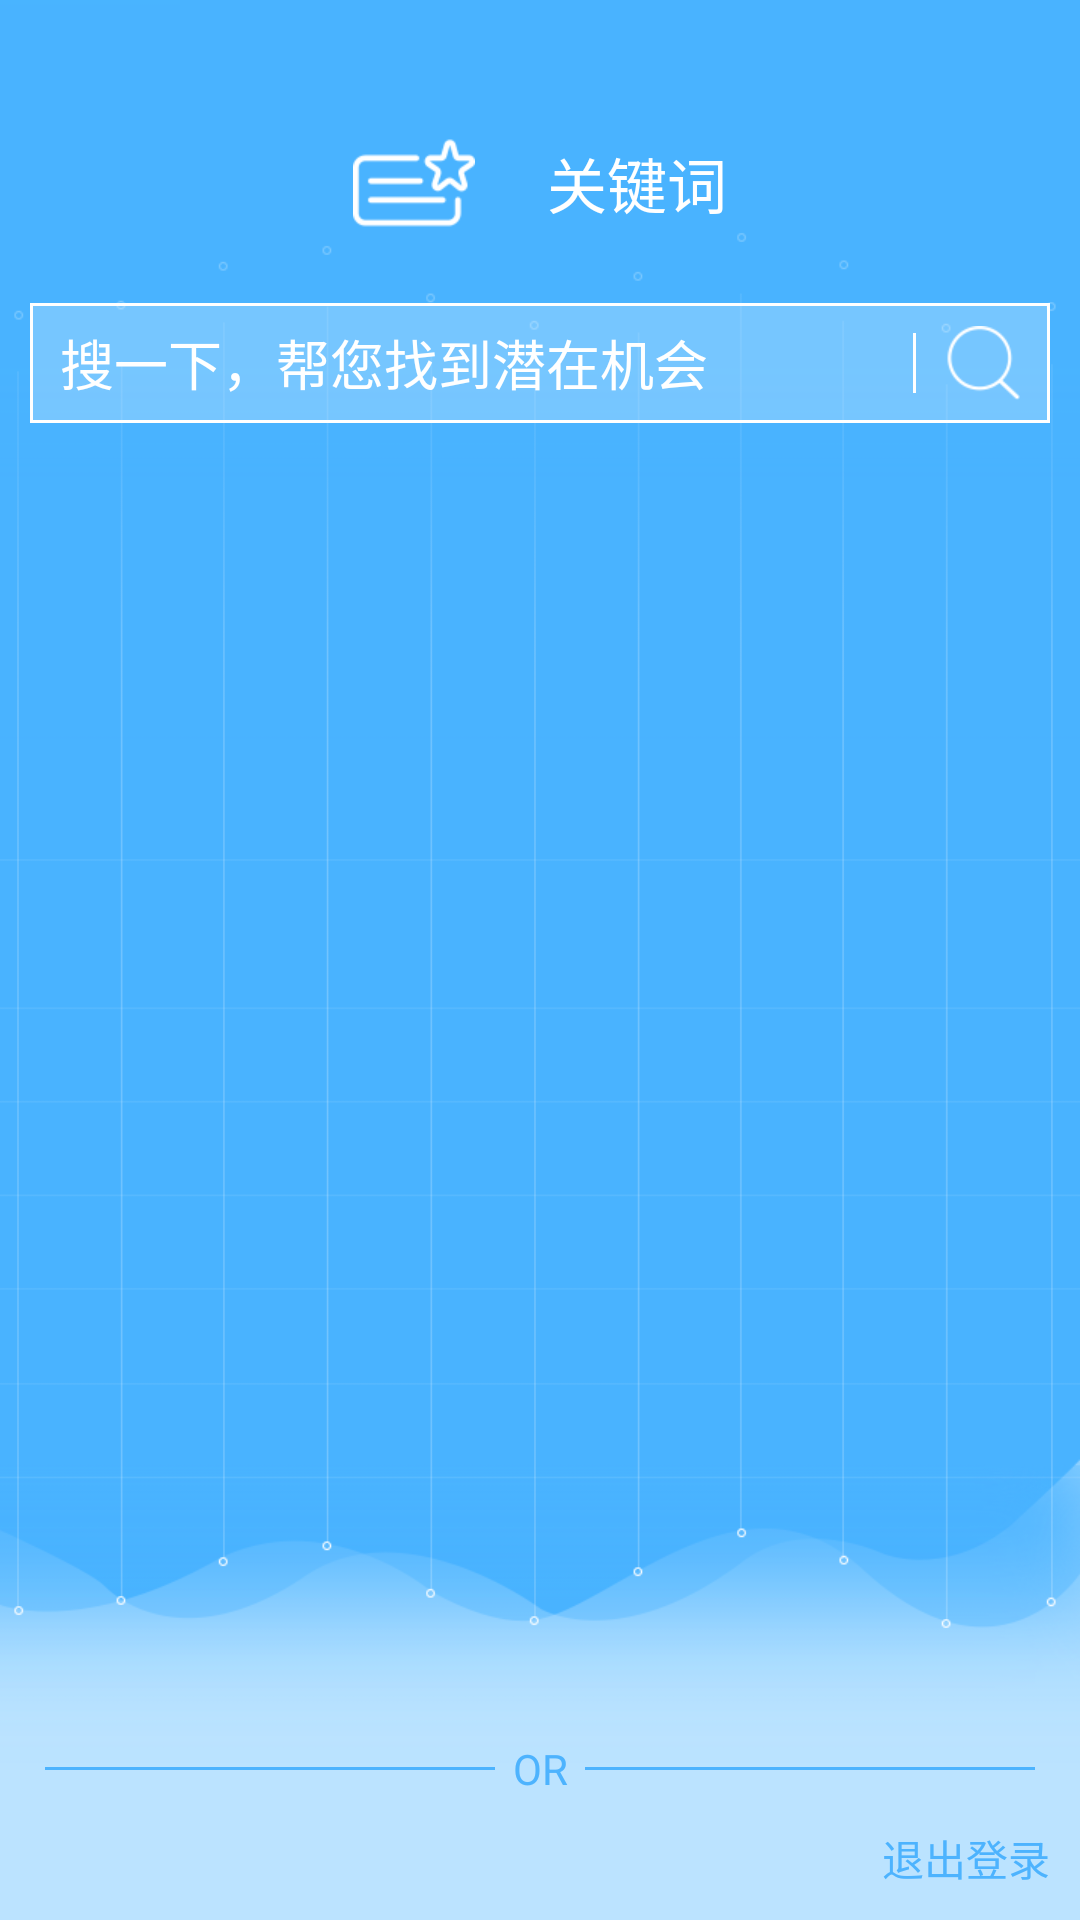

The Android layout XML behind this screen, and the referenced resources:
<!-- AndroidManifest.xml: application theme AppTheme -->
<!-- res/layout/activity_main.xml -->
<?xml version="1.0" encoding="utf-8"?>
<RelativeLayout xmlns:android="http://schemas.android.com/apk/res/android"
    xmlns:tools="http://schemas.android.com/tools"
    android:id="@+id/activity_main"
    android:layout_width="match_parent"
    android:layout_height="match_parent"
    android:background="@android:color/transparent">

    <RelativeLayout
        android:id="@+id/iv_back1"
        android:layout_width="match_parent"
        android:layout_height="match_parent"
        android:background="@mipmap/search_pic_bg" />

    <RelativeLayout
        android:id="@+id/iv_back2"
        android:layout_width="match_parent"
        android:layout_height="match_parent"
        android:background="@mipmap/search_pic_bg" />

    <TextView
        android:id="@+id/imageView"
        android:layout_width="wrap_content"
        android:layout_height="wrap_content"
        android:layout_centerHorizontal="true"
        android:layout_marginTop="46dp"
        android:drawableStart="@mipmap/search_icon_gjc"
        android:gravity="center"
        android:text="  关键词"
        android:textColor="@color/white"
        android:textSize="20sp"
        android:typeface="monospace" />


    <RelativeLayout
        android:layout_width="match_parent"
        android:layout_height="40dp"
        android:layout_below="@+id/imageView"
        android:layout_marginLeft="10dp"
        android:layout_marginRight="10dp"
        android:layout_marginTop="25dp"
        android:background="@drawable/shap_white_bg">

        <EditText
            android:id="@+id/et_home_input"
            android:layout_width="match_parent"
            android:layout_height="match_parent"
            android:layout_centerVertical="true"
            android:layout_marginLeft="10dp"
            android:layout_toStartOf="@+id/view"
            android:background="@null"
            android:hint="搜一下，帮您找到潜在机会"
            android:imeOptions="actionSearch"
            android:inputType="text"
            android:textColor="@color/white"
            android:textColorHint="@color/white"
            android:transitionName="transitionImg" />

        <View
            android:id="@+id/view"
            android:layout_width="1dp"
            android:layout_height="20dp"
            android:layout_centerVertical="true"
            android:layout_toStartOf="@+id/img_home_search"
            android:background="@color/white" />

        <ImageView
            android:id="@+id/img_home_search"
            android:layout_width="wrap_content"
            android:layout_height="match_parent"
            android:layout_alignParentRight="true"
            android:layout_centerVertical="true"
            android:paddingLeft="10dp"
            android:paddingRight="10dp"
            android:src="@mipmap/search_icon_ss" />
    </RelativeLayout>

    <LinearLayout
        android:layout_width="match_parent"
        android:layout_height="75dp"
        android:layout_alignParentBottom="true"
        android:orientation="vertical"
        android:visibility="visible">


        <LinearLayout
            android:layout_width="match_parent"
            android:layout_height="wrap_content"
            android:orientation="horizontal"
            android:paddingTop="15dp">

            <View
                android:layout_width="0dp"
                android:layout_height="1dp"
                android:layout_gravity="center_vertical"
                android:layout_marginLeft="15dp"
                android:layout_weight="1"
                android:background="#4db3fe" />

            <TextView
                android:layout_width="0dp"
                android:layout_height="wrap_content"
                android:layout_gravity="center_vertical"
                android:layout_weight="0.2"
                android:gravity="center"
                android:text="OR"
                android:textColor="#4db3fe" />

            <View
                android:layout_width="0dp"
                android:layout_height="1dp"
                android:layout_gravity="center_vertical"
                android:layout_marginRight="15dp"
                android:layout_weight="1"
                android:background="#4db3fe" />
        </LinearLayout>


        <TextView
            android:id="@+id/tv_logout"
            android:layout_width="wrap_content"
            android:layout_height="wrap_content"
            android:layout_gravity="bottom|right"
            android:padding="10dp"
            android:text="退出登录"
            android:textColor="#4db3fe" />
    </LinearLayout>

</RelativeLayout>
<!-- resources referenced by this layout -->
<resources>
  <color name="white">#ffffff</color>
  <!-- drawable shap_white_bg (drawable) -->
  <?xml version="1.0" encoding="utf-8"?>
  <shape xmlns:android="http://schemas.android.com/apk/res/android">
  
      <solid android:color="#3fffffff" />
      <stroke
          android:width="1dp"
          android:color="@color/white" />
  
  </shape>
  <!-- mipmap search_icon_gjc: png bitmap (mipmap-xhdpi, 2277 bytes) -->
  <!-- mipmap search_icon_ss: png bitmap (mipmap-xhdpi, 1923 bytes) -->
  <!-- mipmap search_pic_bg: png bitmap (mipmap-xhdpi, 23403 bytes) -->
  <style name="AppTheme" parent="Theme.AppCompat.Light.NoActionBar">
          
          <item name="colorPrimary">@color/appThemeColor</item>
          <item name="colorPrimaryDark">@color/appThemeColor</item>
          <item name="colorAccent">@color/appThemeColor</item>
          <item name="android:windowIsTranslucent">true</item>
      </style>
  <color name="appThemeColor">#49B3FF</color>
</resources>
